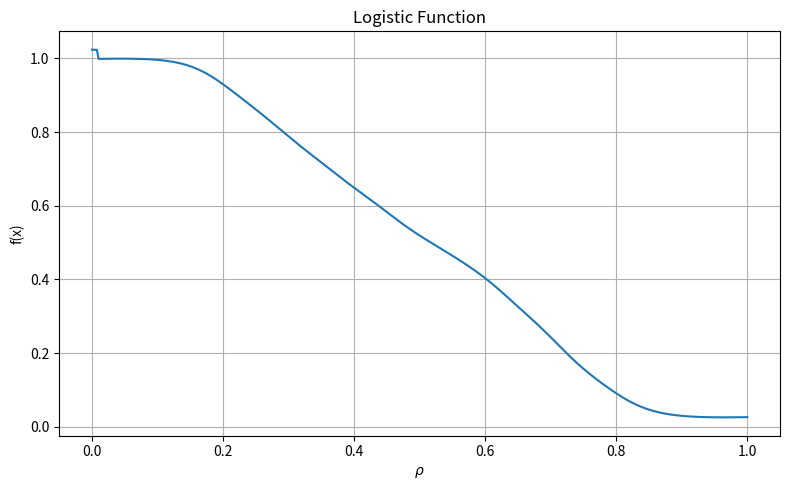

This chart was generated by the following Python code:
#NOTES:
# should L and k in logistic(L,k) be given names to reflect they're scalars, not arrays?
# have some way to call iota and/or curvature
# consider upper limit to k_max, as decided by theory
# logistic_opt(weights) needs to be in form acceptable for _Profile

import os
import numpy as np
import matplotlib.pyplot as plt


#------------- Global Variables -------------#
NPTS = 400 #number of points
X = np.linspace(0, 1, NPTS) #x axis generation




#---------------------- Logistic Function ----------------------#
def logistic(k, rho_shift):
    """
    Calculates the logistic function and its derivative function
    --------- Parameters ---------
    L: scalar
        Max value of the curve
    k: scalar
        Steepness of the curve
    rho: array-like
        Toroidal flux values

    --------- Returns ---------
    f: array-like
        Logistic function
    """
    rho = X - 0.5 #shift s.t. the func is no longer centered at rho=0
    f = 1 - ( 1 / (1 + np.exp(-k* (rho - rho_shift/10)))) #the logistic func
    return f



#----------------------- Node Distribution Functions ------------------------#

def generate_nodes(min_val, max_val, N, *, quadratic=False, equidistant=False):
    """
    Generates nodes in [min_val, max_val] using either a quadratic
    or equidistant spacing.
    Exactly one of `quadratic` or `equidistant` must be True.

    Parameters
    ----------
    min_val: float
        Lower bound of interval.
    max_val: float
        Upper bound of interval.
    N: int
        Number of nodes.
    quadratic : bool, optional
        If True, use quadratically graded nodes (cluster near max_val).
    equidistant : bool, optional
        If True, use equally spaced nodes.

    Returns
    -------
    nodes: ndarray
        1D array of nodes in [min_val, max_val].
    """
    #
    if quadratic == equidistant: # if both True or both False, error
        raise ValueError(
            "Exactly one of 'quadratic' or 'equidistant' must be True."
        )
    #
    t = np.linspace(0.0, 1.0, N)
    # Quadratically graded nodes, higher density near max_val:
    if quadratic:
        s = 1.0 - (1.0 - t)**2
        nodes = min_val + (max_val - min_val) * s
    # Equidistantly spaced nodes:
    else:  
        nodes = min_val + (max_val - min_val) * t
    #
    return nodes



#------------------- Superposition of Logistic Functions --------------------#
def logistic_super(N_k, k_min, k_max, N_shift, shift_min, shift_max, weights):
    """
    Generates a 3D array family of logistic functions, where
    axis 0 = value of the function, of length resol
    axis 1 = values of parameter k
    axis 2 = values of parameter rho_shift,
    then brings in optimization parameter array, weights,
    and generates a superposition of all N^2 vectors.
    --------- Parameters ---------
    N_k: scalar
        number of k values to generate
    k_min: scalar
        parameter k, minimum steepness
    N_shift: scalar
        number of rho_shifts to generate
    shift_min: scalar
        value of minimum rho_shift, horizontal displacement
    --------- Returns ------------
    superpos: array-like
        (NPTS,1) array that is a superposition of all logisitic
        function permutations of the chosen range of k and rho_shift,
        weighted by the optimization parameter "weights".
    """
    fam = np.empty((len(X), N_k, N_shift), dtype=float)
    k_nodes = generate_nodes( #distribution of k values 
        k_min, k_max, N_k, quadratic=False, equidistant=True)
    shift_nodes = generate_nodes( #distribution of rho_shifts
        shift_min, shift_max, N_shift, quadratic=False, equidistant=True) 


    for i, k_val in enumerate(k_nodes):
        for j, rho_shift in enumerate(shift_nodes):
            fam[:, i, j] = logistic(k_val, rho_shift)
    
    fam_flat = fam.reshape(NPTS, -1) #reshaping 3D krho_fam (resol,N,N) into 2D krho_flat (resol, N^2)
    superpos = np.empty(NPTS, dtype=float) #initializing (N,1) superposition array

    for w in range(N_k*N_shift): #scaling each func in family by optimization weights
        superpos += weights[w] * fam_flat[:,w] 
        
    superpos= superpos/(superpos[0] - superpos[-1]+ 0.05) #normalizing superposition
    return superpos
    



#------- Profile to be Passed to the Optimizer ------#
def logistic_opt(weights):
    """
    Function to be passed into the Optimizer.
    N, k_min and shift_min are defined here and
    passed into logistic_super. Weights are the 
    only optimization variables.
    -------- Parameters -------
    weights: array-like 
        Nx1 array of weights that scales each logistic
        func in the generated family
    --------- Returns ---------
    pressure profile, superposition of logistic funcs
    weighted by "weights"
    """
    #see logistic_super for definitions:
    N_k = 5 
    k_min = 20 
    k_max = 40 #steepness
    N_shift = 5
    shift_min = -2 #hard clamp
    shift_max = 2 #hard clamp

    opt_pressure= logistic_super(
        N_k, k_min, k_max, N_shift, shift_min, shift_max, weights)
    return opt_pressure 



#---------- Plotting -----------#
plt.figure(figsize=(8, 5))
plt.title('Logistic Function')
plt.xlabel(r'$\rho$')
plt.ylabel('f(x)')
#plot currently uses random weights:
plt.plot(X, logistic_super(5, 20, 40, 8, -3, 3, np.random.rand(5*8)))
plt.grid()
plt.tight_layout()
plt.savefig('logistic.png')
